Image classification data set "Data_For_Training_The_Modal" (Devora-Ravitz/Ai-Parking-occupancy-check-vgg16ML on GitHub). Class labels (2): empty parking lots, parking lots full.

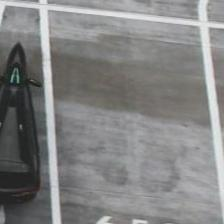
Label: empty parking lots

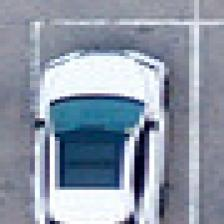
Label: parking lots full

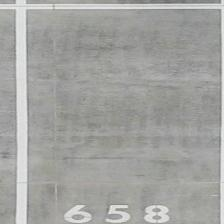
Label: empty parking lots

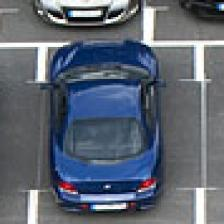
Label: parking lots full
